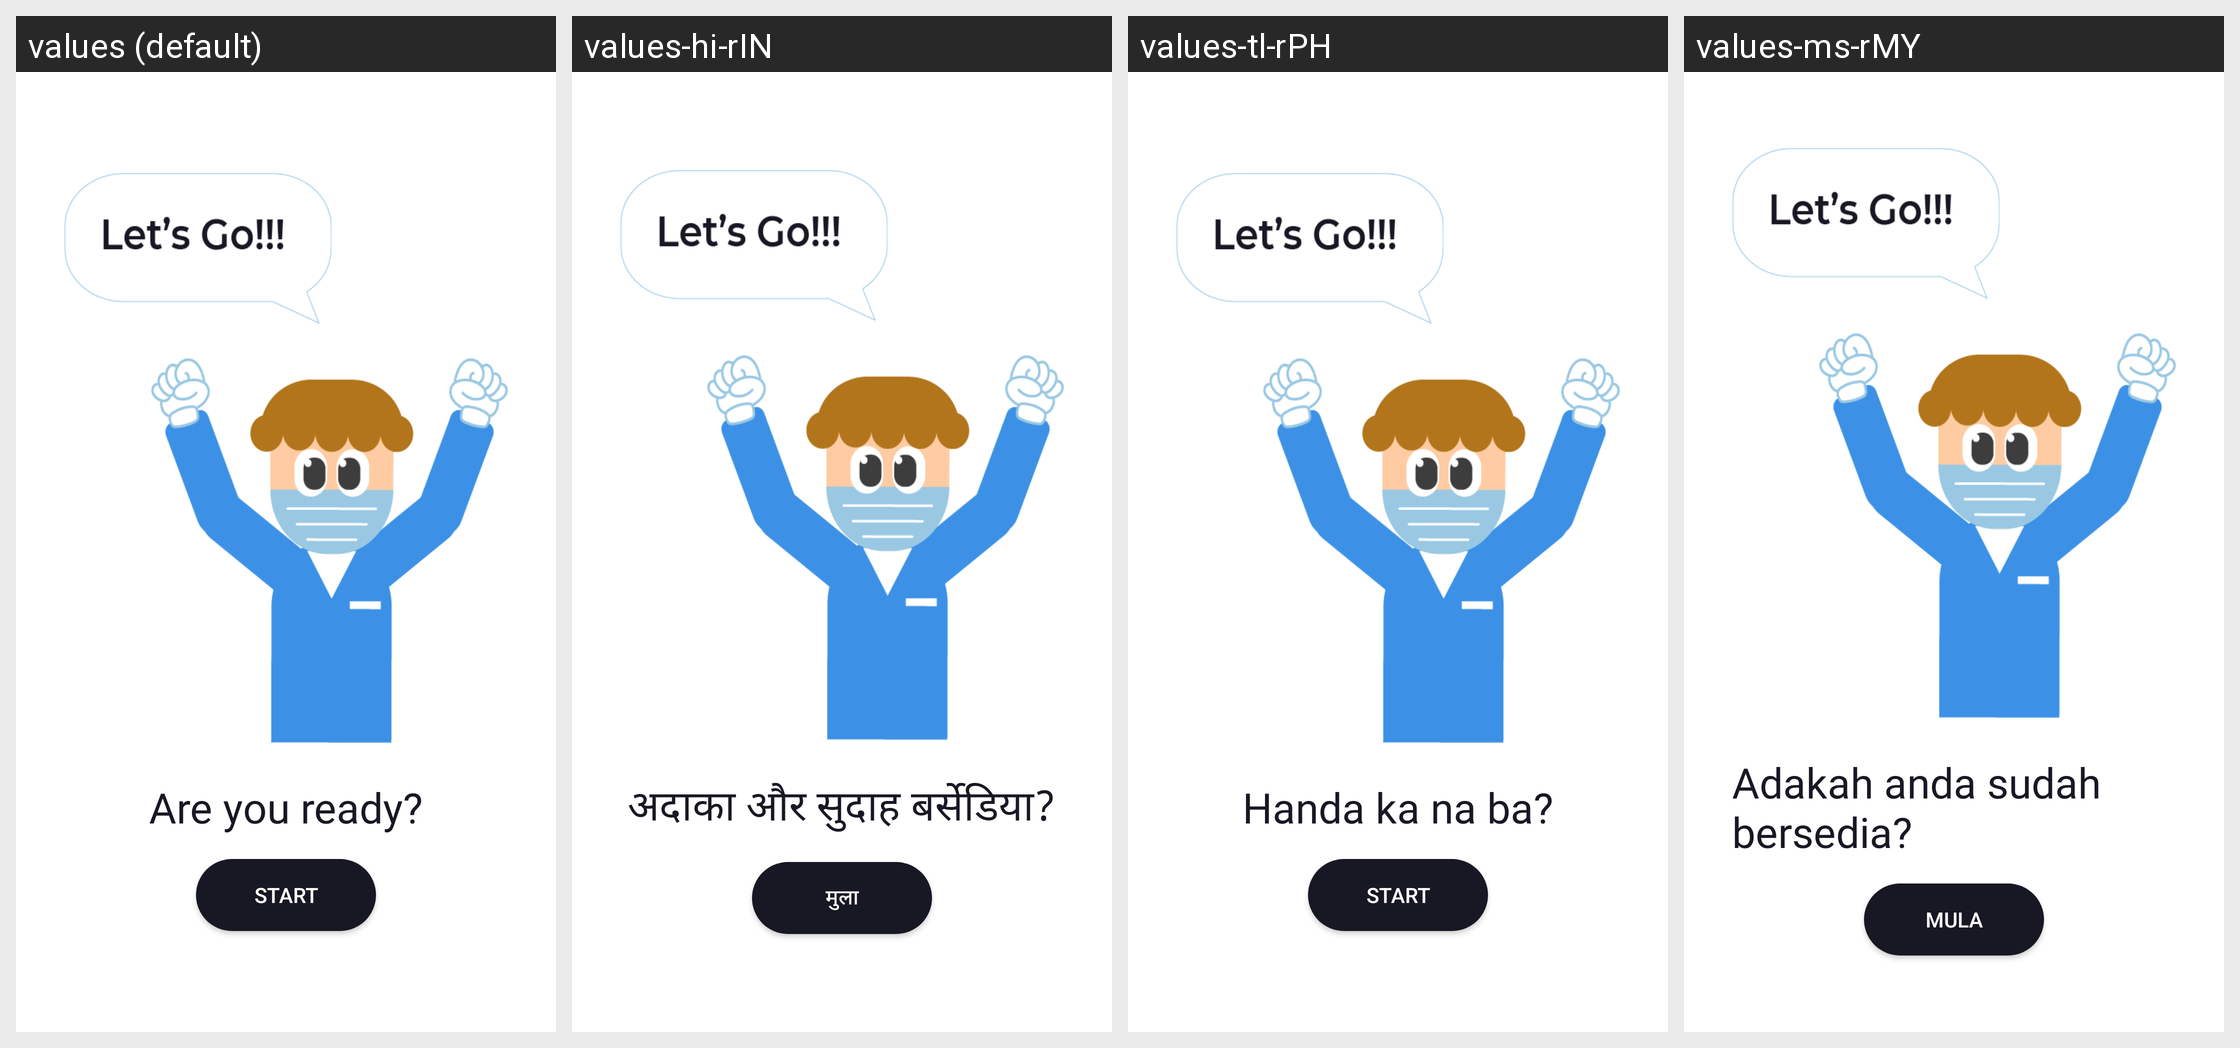

The same Android screen rendered under several of its app's locales, left to right. List the strings drawn on it with the default value and each locale's translation.
Android screen res/layout/fragment_onboarding5.xml rendered under 4 locales, left to right: values (default), values-hi-rIN, values-tl-rPH, values-ms-rMY. Device: Nexus 5 (rendered at 1080×1920; each locale shown at half size, 540×960, under a caption strip naming it); theme Theme.CovidApp.
Other locales in the repository, not shown: values-in-rID, values-th-rTH, values-zh-rCN.
Strings drawn on this screen, with the default value and each locale's value (text and hints the layout hard-codes, and strings that could not be matched under every locale, appear in the picture but are not listed):

are_you_ready
  values: Are you ready?
  values-hi-rIN: अदाका और सुदाह बर्सेडिया?
  values-tl-rPH: Handa ka na ba?
  values-ms-rMY: Adakah anda sudah bersedia?

start
  values: Start
  values-hi-rIN: मुला
  values-tl-rPH: Start
  values-ms-rMY: Mula
